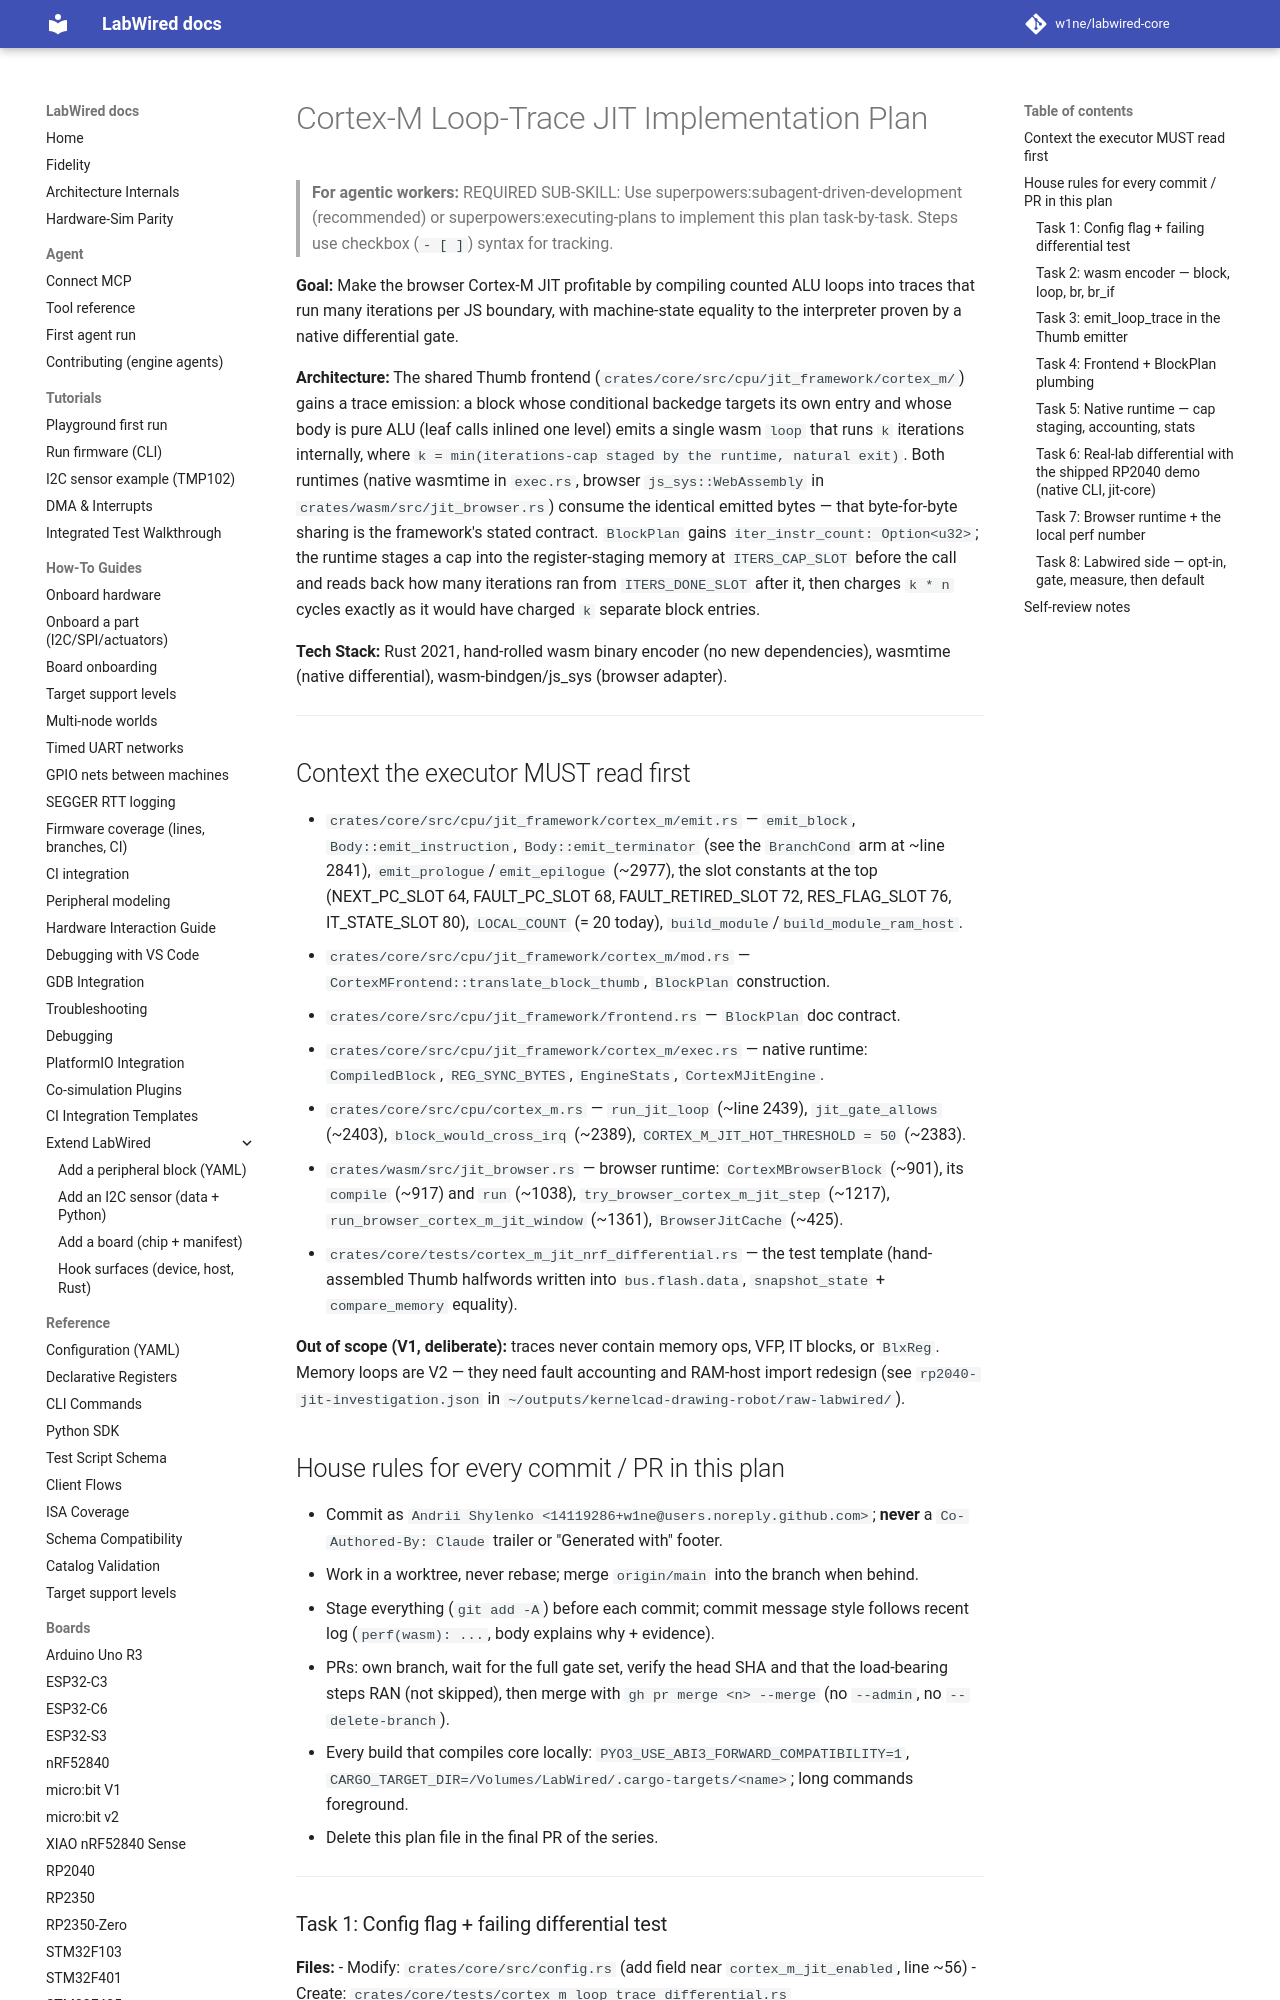

repository: MbedLabs/labwired-core · page: superpowers/plans/2026-10-18-cortex-m-loop-traces/index.html · generator: mkdocs

# Cortex-M Loop-Trace JIT Implementation Plan

> **For agentic workers:** REQUIRED SUB-SKILL: Use superpowers:subagent-driven-development (recommended) or superpowers:executing-plans to implement this plan task-by-task. Steps use checkbox (`- [ ]`) syntax for tracking.

**Goal:** Make the browser Cortex-M JIT profitable by compiling counted ALU loops into traces that run many iterations per JS boundary, with machine-state equality to the interpreter proven by a native differential gate.

**Architecture:** The shared Thumb frontend (`crates/core/src/cpu/jit_framework/cortex_m/`) gains a trace emission: a block whose conditional backedge targets its own entry and whose body is pure ALU (leaf calls inlined one level) emits a single wasm `loop` that runs `k` iterations internally, where `k = min(iterations-cap staged by the runtime, natural exit)`. Both runtimes (native wasmtime in `exec.rs`, browser `js_sys::WebAssembly` in `crates/wasm/src/jit_browser.rs`) consume the identical emitted bytes — that byte-for-byte sharing is the framework's stated contract. `BlockPlan` gains `iter_instr_count: Option<u32>`; the runtime stages a cap into the register-staging memory at `ITERS_CAP_SLOT` before the call and reads back how many iterations ran from `ITERS_DONE_SLOT` after it, then charges `k * n` cycles exactly as it would have charged `k` separate block entries.

**Tech Stack:** Rust 2021, hand-rolled wasm binary encoder (no new dependencies), wasmtime (native differential), wasm-bindgen/js_sys (browser adapter).

---

## Context the executor MUST read first

- `crates/core/src/cpu/jit_framework/cortex_m/emit.rs` — `emit_block`, `Body::emit_instruction`, `Body::emit_terminator` (see the `BranchCond` arm at ~line 2841), `emit_prologue`/`emit_epilogue` (~2977), the slot constants at the top (NEXT_PC_SLOT 64, FAULT_PC_SLOT 68, FAULT_RETIRED_SLOT 72, RES_FLAG_SLOT 76, IT_STATE_SLOT 80), `LOCAL_COUNT` (= 20 today), `build_module`/`build_module_ram_host`.
- `crates/core/src/cpu/jit_framework/cortex_m/mod.rs` — `CortexMFrontend::translate_block_thumb`, `BlockPlan` construction.
- `crates/core/src/cpu/jit_framework/frontend.rs` — `BlockPlan` doc contract.
- `crates/core/src/cpu/jit_framework/cortex_m/exec.rs` — native runtime: `CompiledBlock`, `REG_SYNC_BYTES`, `EngineStats`, `CortexMJitEngine`.
- `crates/core/src/cpu/cortex_m.rs` — `run_jit_loop` (~line 2439), `jit_gate_allows` (~2403), `block_would_cross_irq` (~2389), `CORTEX_M_JIT_HOT_THRESHOLD = 50` (~2383).
- `crates/wasm/src/jit_browser.rs` — browser runtime: `CortexMBrowserBlock` (~901), its `compile` (~917) and `run` (~1038), `try_browser_cortex_m_jit_step` (~1217), `run_browser_cortex_m_jit_window` (~1361), `BrowserJitCache` (~425).
- `crates/core/tests/cortex_m_jit_nrf_differential.rs` — the test template (hand-assembled Thumb halfwords written into `bus.flash.data`, `snapshot_state` + `compare_memory` equality).

**Out of scope (V1, deliberate):** traces never contain memory ops, VFP, IT blocks, or `BlxReg`. Memory loops are V2 — they need fault accounting and RAM-host import redesign (see `rp2040-jit-investigation.json` in `~/outputs/kernelcad-drawing-robot/raw-labwired/`).
